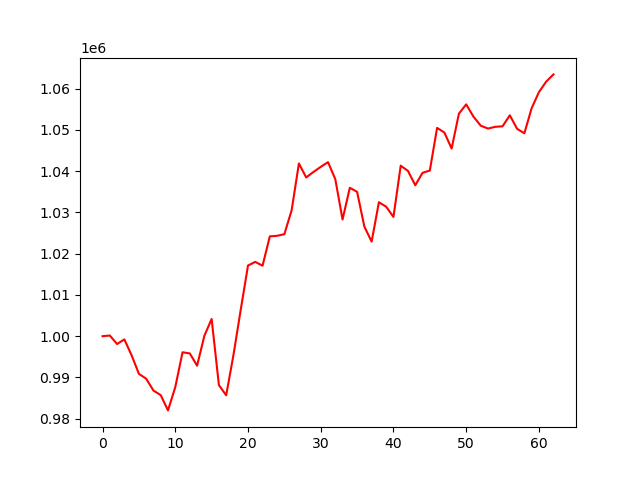

Data behind this chart, as committed beside it:
account_value, date, daily_return
1000000, 2024-04-08, 
1000157, 2024-04-09, 0.0001573
998104, 2024-04-10, -0.002053
999218, 2024-04-11, 0.001116
995349, 2024-04-12, -0.003871
990879, 2024-04-15, -0.004491
989692, 2024-04-16, -0.001198
986823, 2024-04-17, -0.002899
985709, 2024-04-18, -0.001129
982012, 2024-04-19, -0.003751
987650, 2024-04-22, 0.005742
996104, 2024-04-23, 0.008559
995820, 2024-04-24, -0.0002844
992849, 2024-04-25, -0.002983
1000099, 2024-04-26, 0.007302
1004171, 2024-04-29, 0.004072
988149, 2024-04-30, -0.01596
985672, 2024-05-01, -0.002507
995432, 2024-05-02, 0.009902
1006410, 2024-05-03, 0.01103
1017130, 2024-05-06, 0.01065
1018015, 2024-05-07, 0.0008693
1017082, 2024-05-08, -0.0009162
1024193, 2024-05-09, 0.006992
1024336, 2024-05-10, 0.0001391
1024731, 2024-05-13, 0.0003862
1030519, 2024-05-14, 0.005648
1041870, 2024-05-15, 0.01101
1038480, 2024-05-16, -0.003254
1039812, 2024-05-17, 0.001283
1041041, 2024-05-20, 0.001181
1042192, 2024-05-21, 0.001106
1038094, 2024-05-22, -0.003932
1028285, 2024-05-23, -0.009449
1035977, 2024-05-24, 0.007481
1034994, 2024-05-28, -0.0009489
1026566, 2024-05-29, -0.008143
1022927, 2024-05-30, -0.003545
1032474, 2024-05-31, 0.009334
1031382, 2024-06-03, -0.001058
1028908, 2024-06-04, -0.002398
1041339, 2024-06-05, 0.01208
1040049, 2024-06-06, -0.001238
1036593, 2024-06-07, -0.003324
1039602, 2024-06-10, 0.002903
1040148, 2024-06-11, 0.0005251
1050491, 2024-06-12, 0.009944
1049377, 2024-06-13, -0.001061
1045497, 2024-06-14, -0.003697
1053945, 2024-06-17, 0.00808
1056198, 2024-06-18, 0.002138
1053223, 2024-06-20, -0.002817
1051030, 2024-06-21, -0.002082
1050333, 2024-06-24, -0.0006634
1050753, 2024-06-25, 0.0004003
1050876, 2024-06-26, 0.0001169
1053551, 2024-06-27, 0.002545
1050267, 2024-06-28, -0.003116
1049186, 2024-07-01, -0.001029
1055260, 2024-07-02, 0.005789
... 3 more rows
